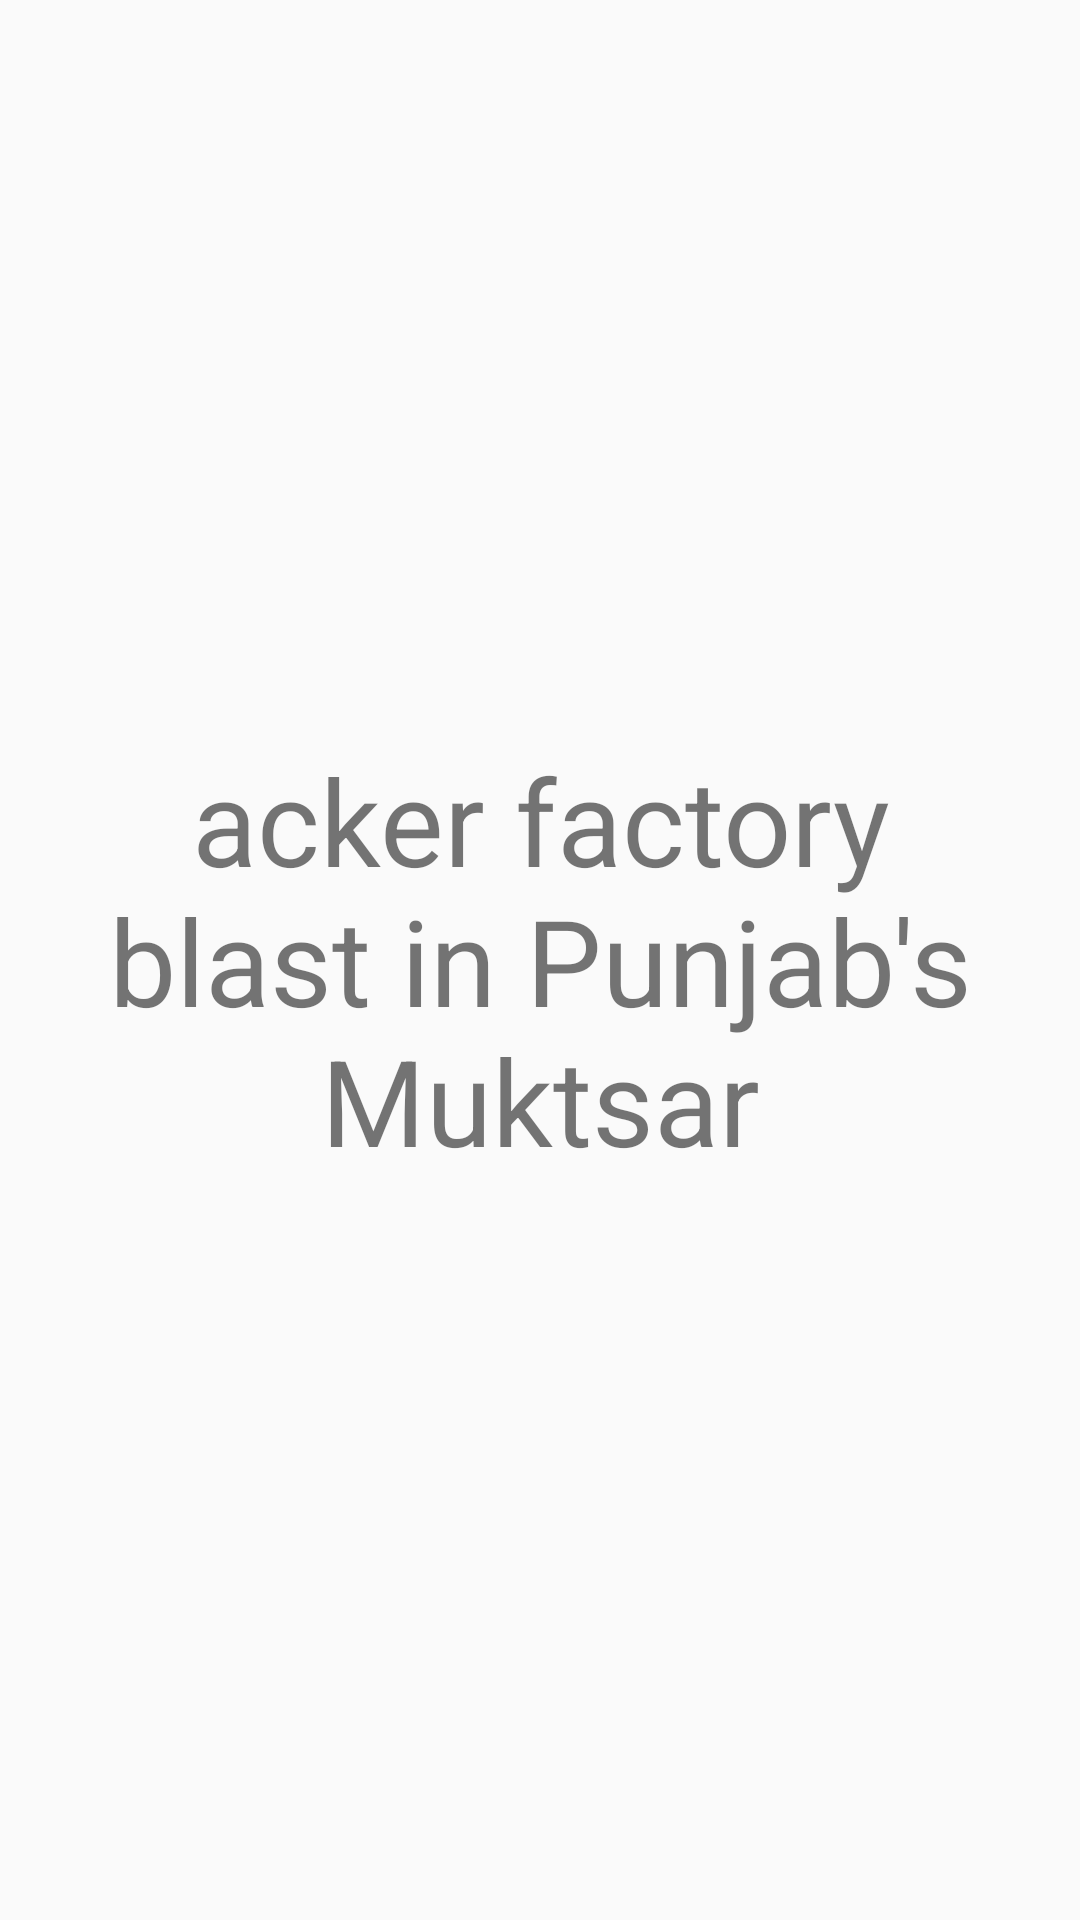

The Android layout XML behind this screen, and the referenced resources:
<!-- AndroidManifest.xml: application theme AppTheme -->
<!-- res/layout/xml_frame_layout.xml -->
<?xml version="1.0" encoding="utf-8"?>
<FrameLayout xmlns:android="http://schemas.android.com/apk/res/android"
    android:layout_width="match_parent"
    android:layout_height="match_parent">
    
    <ImageView
        android:layout_width="match_parent"
        android:layout_height="match_parent"
        android:src="@drawable/ic_launcher_background"/>
    <TextView
        android:id="@+id/c"
        android:layout_width="300dp"
        android:layout_height="wrap_content"
        android:layout_gravity="center"
        android:text="@string/tv_des"
        android:gravity="center"
        android:textSize="40sp"
        />


























</FrameLayout>
<!-- resources referenced by this layout -->
<resources>
  <string name="tv_des">"acker factory blast in Punjab's Muktsar"</string>
  <style name="AppTheme" parent="Theme.AppCompat.Light.NoActionBar">
          <item name="colorPrimary">#6200EE</item>
          <item name="colorPrimaryDark">#3700B3</item>
          <item name="colorAccent">#03DAC5</item>
          <item name="android:statusBarColor">@color/purple_500</item>
      </style>
  <!-- not gathered from this repository: default colours our renderer supplied (Android Studio template values) -->
  <color name="purple_500">#FF6200EE</color>
</resources>
